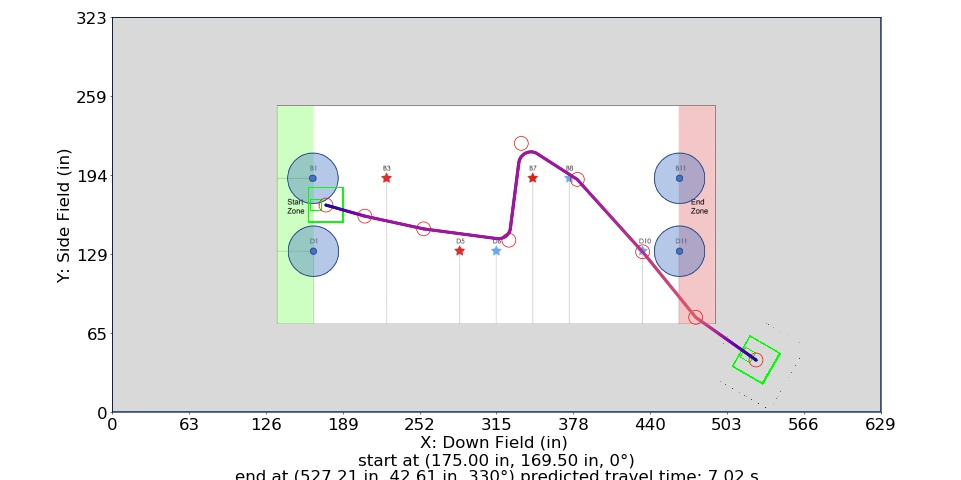

Values plotted in this chart, from the file beside it:
Distance (in), Time (s), X (in), Y (in), Velocity (in/s), Orientation (deg), Touch, Way X (in), Way Y (in), Way Velocity (in/s), Way Orientation (deg), Way Turn Radius (in), Touch this Point
0.0, 0.0, 175.0, 169.5, 0.0, 0.0, 0, 175.0, 169.5, 0.0, 0.0, 3.0, 0.0
1, 0.1667, 176, 169.2, 12.0, 359.1, 0, 206.9, 160.4, 84.0, 330.0, 10.0, 0.0
2, 0.25, 176.9, 169, 12.0, 358.2, 0, 255.0, 150.0, 84.0, 330.0, 20.0, 0
3, 0.3333, 177.9, 168.7, 12.0, 357.3, 0, 324.8, 140.7, 84.0, 330.0, 10.0, 0
4, 0.4167, 178.8, 168.4, 12.0, 356.4, 0, 335.0, 220, 84.0, 330.0, 10.0, 0.0
5, 0.4999, 179.8, 168.1, 12.03, 355.5, 0, 380.9, 190.5, 84.0, 330.0, 10.0, 0.0
6, 0.5754, 180.8, 167.9, 14.44, 354.6, 0, 434.4, 131.2, 108.0, 330.0, 10.0, 0.0
7, 0.6393, 181.7, 167.6, 16.85, 353.7, 0, 477.8, 77.58, 144.0, 330.0, 3.0, 0.0
8, 0.6947, 182.7, 167.3, 19.25, 352.8, 0, 527.2, 42.61, 0.0, 330.0, 3.0, 0.0
9, 0.7436, 183.7, 167, 21.66, 351.9, 0, , , , , , 
10, 0.7874, 184.6, 166.8, 24.07, 350.9, 0, , , , , , 
11, 0.8269, 185.6, 166.5, 26.47, 350, 0, , , , , , 
12, 0.8631, 186.5, 166.2, 28.88, 349.1, 0, , , , , , 
13, 0.8963, 187.5, 165.9, 31.29, 348.2, 0, , , , , , 
14, 0.9271, 188.5, 165.7, 33.7, 347.3, 0, , , , , , 
15, 0.9557, 189.4, 165.4, 36.1, 346.4, 0, , , , , , 
16, 0.9825, 190.4, 165.1, 38.51, 345.5, 0, , , , , , 
17, 1.008, 191.4, 164.8, 40.92, 344.6, 0, , , , , , 
18, 1.031, 192.3, 164.6, 43.32, 343.7, 0, , , , , , 
19, 1.054, 193.3, 164.3, 45.73, 342.8, 0, , , , , , 
20, 1.075, 194.2, 164, 48.14, 341.9, 0, , , , , , 
21, 1.095, 195.2, 163.8, 50.54, 341, 0, , , , , , 
22, 1.115, 196.2, 163.5, 52.95, 340.1, 0, , , , , , 
23, 1.133, 197.1, 163.2, 55.36, 339.2, 0, , , , , , 
24, 1.151, 198.1, 162.9, 57.76, 338.3, 0, , , , , , 
25, 1.168, 199, 162.7, 60.17, 337.4, 0, , , , , , 
26, 1.184, 200, 162.4, 62.58, 336.5, 0, , , , , , 
27, 1.2, 201, 162.1, 64.98, 335.6, 0, , , , , , 
28, 1.215, 201.9, 161.8, 67.39, 334.7, 0, , , , , , 
29, 1.23, 202.9, 161.6, 69.8, 333.8, 0, , , , , , 
30, 1.244, 203.9, 161.3, 72.2, 332.8, 0, , , , , , 
31, 1.257, 204.8, 161, 74.61, 331.9, 0, , , , , , 
32, 1.27, 205.8, 160.7, 77.02, 331, 0, , , , , , 
33, 1.283, 206.7, 160.5, 79.42, 330.1, 0, , , , , , 
33.15, 1.285, 206.9, 160.4, 79.56, 330.1, 0, , , , , , 
34.15, 1.298, 207.9, 160.2, 80.5, 330.1, 0, , , , , , 
35.15, 1.31, 208.8, 160, 81.43, 330.1, 0, , , , , , 
36.15, 1.322, 209.8, 159.8, 82.37, 330.1, 0, , , , , , 
37.15, 1.334, 210.8, 159.6, 83.31, 330.1, 0, , , , , , 
38.15, 1.346, 211.8, 159.4, 84.0, 330.1, 0, , , , , , 
39.15, 1.358, 212.7, 159.2, 84.0, 330.1, 0, , , , , , 
40.15, 1.37, 213.7, 158.9, 84.0, 330.1, 0, , , , , , 
41.15, 1.382, 214.7, 158.7, 84.0, 330.1, 0, , , , , , 
42.15, 1.394, 215.7, 158.5, 84.0, 330.1, 0, , , , , , 
43.15, 1.406, 216.7, 158.3, 84.0, 330.1, 0, , , , , , 
44.15, 1.418, 217.6, 158.1, 84.0, 330.1, 0, , , , , , 
45.15, 1.43, 218.6, 157.9, 84.0, 330.1, 0, , , , , , 
46.15, 1.441, 219.6, 157.7, 84.0, 330.1, 0, , , , , , 
47.15, 1.453, 220.6, 157.5, 84.0, 330.1, 0, , , , , , 
48.15, 1.465, 221.5, 157.3, 84.0, 330.1, 0, , , , , , 
49.15, 1.477, 222.5, 157, 84.0, 330.1, 0, , , , , , 
50.15, 1.489, 223.5, 156.8, 84.0, 330.1, 0, , , , , , 
51.15, 1.501, 224.5, 156.6, 84.0, 330.1, 0, , , , , , 
52.15, 1.513, 225.4, 156.4, 84.0, 330.1, 0, , , , , , 
53.15, 1.525, 226.4, 156.2, 84.0, 330.1, 0, , , , , , 
54.15, 1.537, 227.4, 156, 84.0, 330.1, 0, , , , , , 
55.15, 1.549, 228.4, 155.8, 84.0, 330.1, 0, , , , , , 
56.15, 1.56, 229.4, 155.6, 84.0, 330.1, 0, , , , , , 
57.15, 1.572, 230.3, 155.3, 84.0, 330.1, 0, , , , , , 
58.15, 1.584, 231.3, 155.1, 84.0, 330.1, 0, , , , , , 
... 425 more rows
